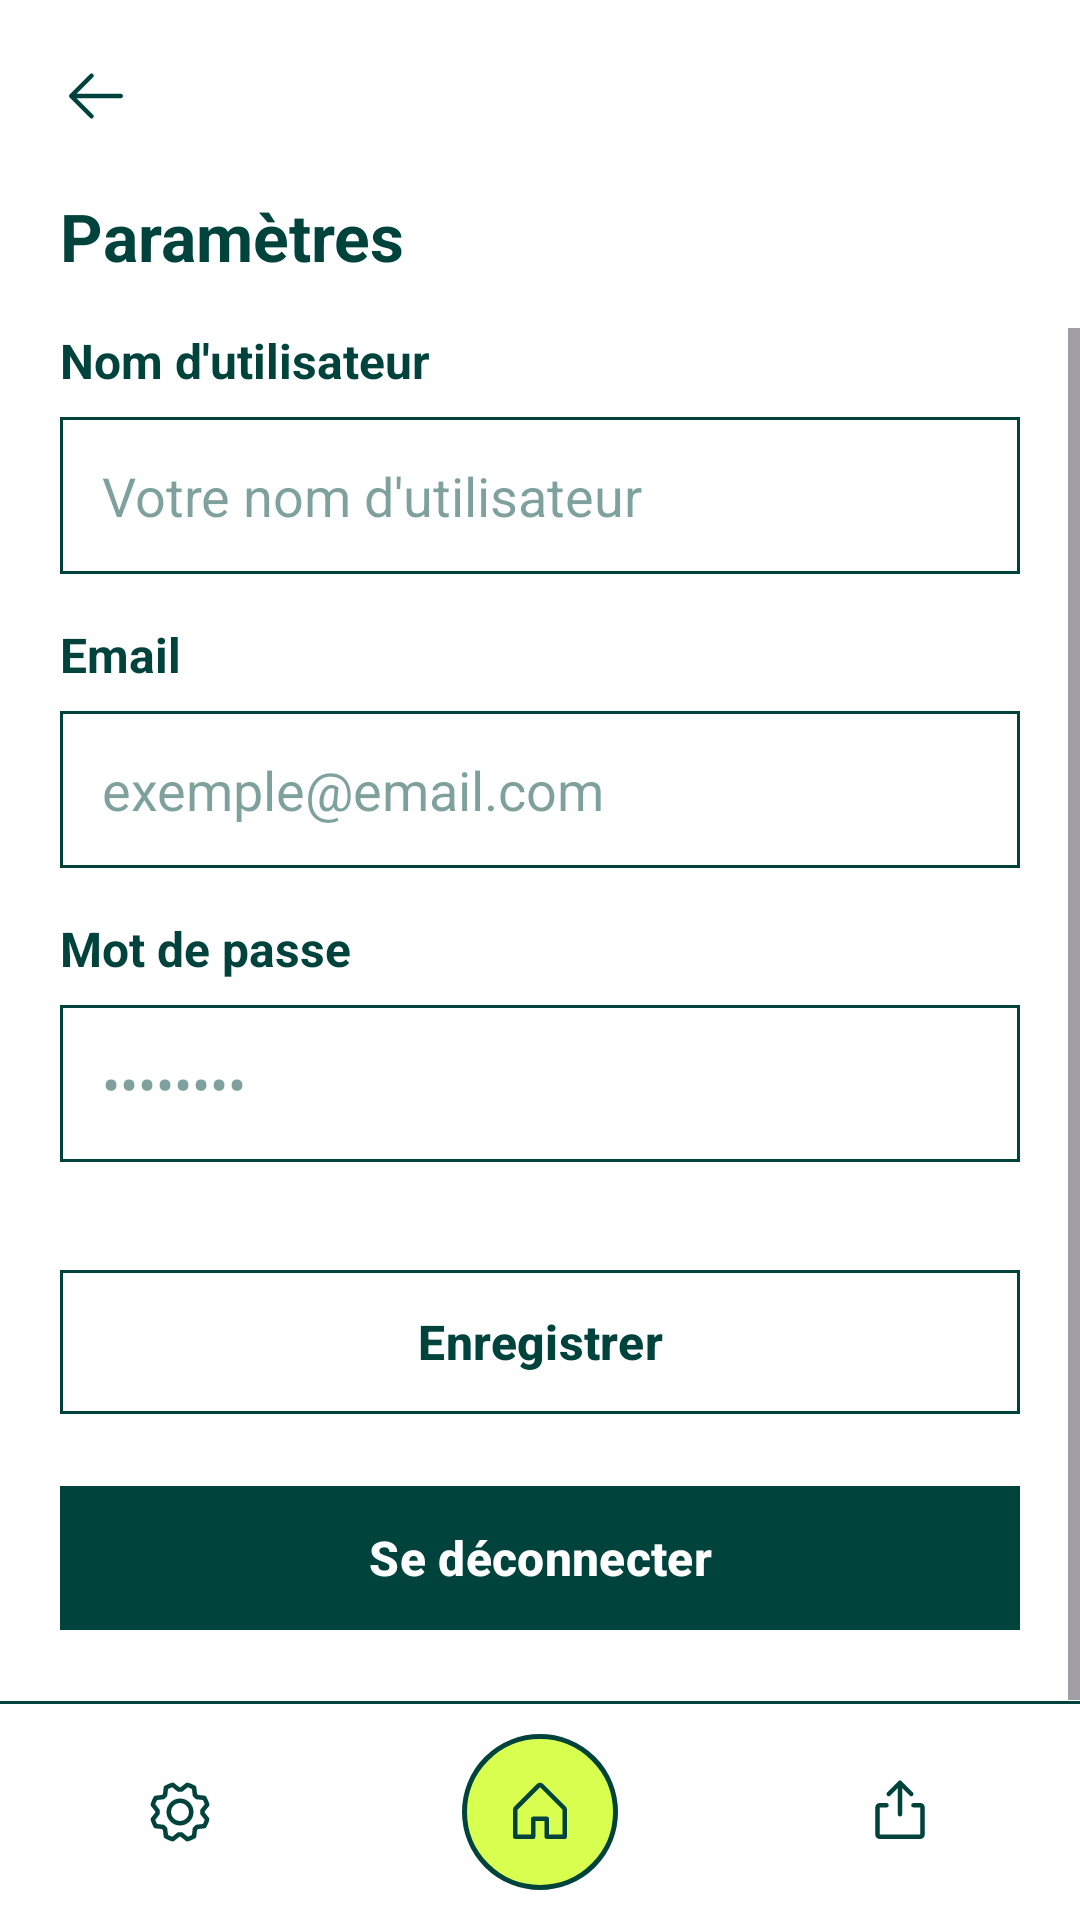

Here is an Android app screen rendered from its layout file. Give the layout XML and the strings, colors and styles it references.
<!-- AndroidManifest.xml: application theme Theme.Android_module1 -->
<!-- res/layout/activity_settings.xml -->
<?xml version="1.0" encoding="utf-8"?>
<androidx.constraintlayout.widget.ConstraintLayout xmlns:android="http://schemas.android.com/apk/res/android"
    xmlns:app="http://schemas.android.com/apk/res-auto"
    xmlns:tools="http://schemas.android.com/tools"
    android:id="@+id/main"
    android:layout_width="match_parent"
    android:layout_height="match_parent"
    android:background="@color/white"
    tools:context=".SettingsActivity">

    
    <ImageView
        android:id="@+id/back_button"
        android:layout_width="48dp"
        android:layout_height="48dp"
        android:layout_marginStart="8dp"
        android:layout_marginTop="8dp"
        android:background="?attr/selectableItemBackgroundBorderless"
        android:contentDescription="@string/nav_back"
        android:padding="12dp"
        android:src="@drawable/ic_arrow_back"
        app:layout_constraintStart_toStartOf="parent"
        app:layout_constraintTop_toTopOf="parent" />

    
    <TextView
        android:id="@+id/greeting"
        android:layout_width="0dp"
        android:layout_height="wrap_content"
        android:layout_marginStart="20dp"
        android:layout_marginTop="8dp"
        android:layout_marginEnd="20dp"
        android:text="@string/settings_title"
        android:textColor="@color/primary"
        android:textSize="22sp"
        android:textStyle="bold"
        app:layout_constraintEnd_toEndOf="parent"
        app:layout_constraintStart_toStartOf="parent"
        app:layout_constraintTop_toBottomOf="@id/back_button" />

    
    <ScrollView
        android:id="@+id/content_scroll"
        android:layout_width="0dp"
        android:layout_height="0dp"
        android:layout_marginTop="16dp"
        android:fillViewport="true"
        app:layout_constraintBottom_toTopOf="@id/bottom_nav"
        app:layout_constraintEnd_toEndOf="parent"
        app:layout_constraintStart_toStartOf="parent"
        app:layout_constraintTop_toBottomOf="@id/greeting">

        <LinearLayout
            android:layout_width="match_parent"
            android:layout_height="wrap_content"
            android:orientation="vertical"
            android:paddingHorizontal="20dp"
            android:paddingBottom="20dp">

            
            <TextView
                android:layout_width="match_parent"
                android:layout_height="wrap_content"
                android:text="@string/settings_username_label"
                android:textColor="@color/primary"
                android:textSize="16sp"
                android:textStyle="bold" />

            <EditText
                android:id="@+id/username_input"
                android:layout_width="match_parent"
                android:layout_height="wrap_content"
                android:layout_marginTop="8dp"
                android:autofillHints="username"
                android:background="@drawable/bg_input"
                android:hint="@string/settings_username_hint"
                android:inputType="textPersonName"
                android:minHeight="48dp"
                android:padding="14dp"
                android:textColor="@color/primary"
                android:textColorHint="@color/hint" />

            
            <TextView
                android:layout_width="match_parent"
                android:layout_height="wrap_content"
                android:layout_marginTop="16dp"
                android:text="@string/login_email_label"
                android:textColor="@color/primary"
                android:textSize="16sp"
                android:textStyle="bold" />

            <EditText
                android:id="@+id/email_input"
                android:layout_width="match_parent"
                android:layout_height="wrap_content"
                android:layout_marginTop="8dp"
                android:autofillHints="emailAddress"
                android:background="@drawable/bg_input"
                android:hint="@string/login_email_hint"
                android:inputType="textEmailAddress"
                android:minHeight="48dp"
                android:padding="14dp"
                android:textColor="@color/primary"
                android:textColorHint="@color/hint" />

            
            <TextView
                android:layout_width="match_parent"
                android:layout_height="wrap_content"
                android:layout_marginTop="16dp"
                android:text="@string/settings_password_label"
                android:textColor="@color/primary"
                android:textSize="16sp"
                android:textStyle="bold" />

            <EditText
                android:id="@+id/password_input"
                android:layout_width="match_parent"
                android:layout_height="wrap_content"
                android:layout_marginTop="8dp"
                android:autofillHints="newPassword"
                android:background="@drawable/bg_input"
                android:hint="@string/login_password_hint"
                android:inputType="textPassword"
                android:minHeight="48dp"
                android:padding="14dp"
                android:textColor="@color/primary"
                android:textColorHint="@color/hint" />

            
            <com.google.android.material.button.MaterialButton
                android:id="@+id/save_button"
                style="@style/Widget.Material3.Button.OutlinedButton"
                android:layout_width="match_parent"
                android:layout_height="56dp"
                android:layout_marginTop="32dp"
                android:text="@string/settings_save"
                android:textColor="@color/primary"
                android:textSize="16sp"
                android:textStyle="bold"
                app:cornerRadius="0dp"
                app:strokeColor="@color/primary"
                app:strokeWidth="1dp" />

            
            <com.google.android.material.button.MaterialButton
                android:id="@+id/logout_button"
                android:layout_width="match_parent"
                android:layout_height="56dp"
                android:layout_marginTop="16dp"
                android:backgroundTint="@color/primary"
                android:text="@string/settings_logout"
                android:textColor="@color/white"
                android:textSize="16sp"
                android:textStyle="bold"
                app:cornerRadius="0dp" />
        </LinearLayout>
    </ScrollView>

    
    <LinearLayout
        android:id="@+id/bottom_nav"
        android:layout_width="0dp"
        android:layout_height="wrap_content"
        android:background="@color/white"
        android:orientation="vertical"
        app:layout_constraintBottom_toBottomOf="parent"
        app:layout_constraintEnd_toEndOf="parent"
        app:layout_constraintStart_toStartOf="parent">

        <View
            android:layout_width="match_parent"
            android:layout_height="1dp"
            android:background="@color/primary" />

        <LinearLayout
            android:layout_width="match_parent"
            android:layout_height="wrap_content"
            android:gravity="center_vertical"
            android:orientation="horizontal"
            android:paddingVertical="10dp">

            <ImageView
                android:id="@+id/nav_settings"
                android:layout_width="0dp"
                android:layout_height="48dp"
                android:layout_weight="1"
                android:contentDescription="@string/nav_settings"
                android:padding="12dp"
                android:src="@drawable/ic_settings" />

            <FrameLayout
                android:layout_width="0dp"
                android:layout_height="wrap_content"
                android:layout_weight="1">

                <ImageView
                    android:id="@+id/nav_home"
                    android:layout_width="52dp"
                    android:layout_height="52dp"
                    android:layout_gravity="center"
                    android:background="@drawable/bg_home_circle"
                    android:contentDescription="@string/nav_home"
                    android:padding="14dp"
                    android:src="@drawable/ic_home" />
            </FrameLayout>

            <ImageView
                android:id="@+id/nav_upload"
                android:layout_width="0dp"
                android:layout_height="48dp"
                android:layout_weight="1"
                android:contentDescription="@string/nav_upload"
                android:padding="12dp"
                android:src="@drawable/ic_upload" />
        </LinearLayout>
    </LinearLayout>

</androidx.constraintlayout.widget.ConstraintLayout>
<!-- resources referenced by this layout -->
<resources>
  <color name="hint">#8000433D</color>
  <color name="primary">#00433D</color>
  <color name="white">#FFFFFFFF</color>
  <!-- drawable bg_home_circle (drawable) -->
  <shape xmlns:android="http://schemas.android.com/apk/res/android"
      android:shape="oval">
      <solid android:color="@color/secondary" />
      <stroke
          android:width="1.5dp"
          android:color="@color/primary" />
  </shape>
  <!-- drawable bg_input (drawable) -->
  <shape xmlns:android="http://schemas.android.com/apk/res/android"
      android:shape="rectangle">
      <solid android:color="@color/white" />
      <stroke
          android:width="1dp"
          android:color="@color/primary" />
  </shape>
  <!-- drawable ic_arrow_back (drawable) -->
  <vector xmlns:android="http://schemas.android.com/apk/res/android"
      android:width="24dp"
      android:height="24dp"
      android:viewportWidth="256"
      android:viewportHeight="256">
      <path
          android:fillColor="@color/primary"
          android:pathData="M224,128a8,8,0,0,1-8,8H59.31l58.35,58.34a8,8,0,0,1-11.32,11.32l-72-72a8,8,0,0,1,0-11.32l72-72a8,8,0,0,1,11.32,11.32L59.31,120H216A8,8,0,0,1,224,128Z" />
  </vector>
  <!-- drawable ic_home (drawable) -->
  <vector xmlns:android="http://schemas.android.com/apk/res/android"
      android:width="24dp"
      android:height="24dp"
      android:viewportWidth="256"
      android:viewportHeight="256"
      android:tint="@color/primary">
      <path
          android:fillColor="@android:color/white"
          android:pathData="M219.31,108.68l-80,-80a16,16,0,0,0,-22.62,0l-80,80A15.87,15.87,0,0,0,32,120v96a8,8,0,0,0,8,8h64a8,8,0,0,0,8,-8V160h32v56a8,8,0,0,0,8,8h64a8,8,0,0,0,8,-8V120A15.87,15.87,0,0,0,219.31,108.68ZM208,208H160V152a8,8,0,0,0,-8,-8H104a8,8,0,0,0,-8,8v56H48V120l80,-80,80,80Z" />
  </vector>
  <!-- drawable ic_settings: vector/xml drawable (drawable, 2270 chars, omitted) -->
  <!-- drawable ic_upload (drawable) -->
  <vector xmlns:android="http://schemas.android.com/apk/res/android"
      android:width="24dp"
      android:height="24dp"
      android:viewportWidth="256"
      android:viewportHeight="256"
      android:tint="@color/primary">
      <path
          android:fillColor="@android:color/white"
          android:pathData="M216,112v96a16,16,0,0,1,-16,16H56a16,16,0,0,1,-16,-16V112A16,16,0,0,1,56,96H80a8,8,0,0,1,0,16H56v96H200V112H176a8,8,0,0,1,0,-16h24A16,16,0,0,1,216,112ZM93.66,69.66,120,43.31V136a8,8,0,0,0,16,0V43.31l26.34,26.35a8,8,0,0,0,11.32,-11.32l-40,-40a8,8,0,0,0,-11.32,0l-40,40A8,8,0,0,0,93.66,69.66Z" />
  </vector>
  <string name="login_email_hint">exemple@email.com</string>
  <string name="login_email_label">Email</string>
  <string name="login_password_hint">••••••••</string>
  <string name="nav_back">Retour</string>
  <string name="nav_home">Accueil</string>
  <string name="nav_settings">Paramètres</string>
  <string name="nav_upload">Partager</string>
  <string name="settings_logout">Se déconnecter</string>
  <string name="settings_password_label">Mot de passe</string>
  <string name="settings_save">Enregistrer</string>
  <string name="settings_title">Paramètres</string>
  <string name="settings_username_hint">Votre nom d\'utilisateur</string>
  <string name="settings_username_label">Nom d\'utilisateur</string>
  <style name="Theme.Android_module1" parent="Base.Theme.Android_module1" />
  <color name="secondary">#D8FF4F</color>
  <style name="Base.Theme.Android_module1" parent="Theme.Material3.DayNight.NoActionBar">
          
          
      </style>
</resources>
